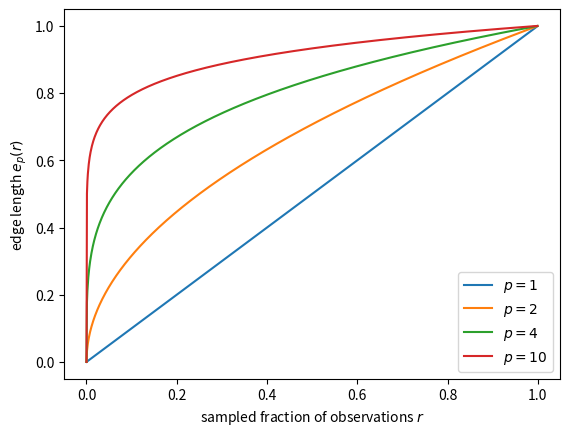

Here is the Python script that generated this plot: (Note: this script raises an exception after producing the figure.)
import matplotlib.pyplot as plt
import numpy as np
%matplotlib inline

rs = np.arange(0,1,0.001)
def e(p, r):
    return r**(1./p)
for p in (1, 2, 4, 10):
    plt.plot(rs, e(p, rs), label=r'$p = {}$'.format(p))
plt.xlabel('sampled fraction of observations $r$')
plt.ylabel('edge length $e_p(r)$')
plt.legend()
plt.savefig('../05-linreg/img/ep.png', dpi=300)

from scipy.stats import t, norm

norm.pdf(2, 0, 1)

t.pdf(1, 100)

zs = np.arange(3,6,.01)
dofs = (30, 50, 100)
for d in dofs:
    plt.plot(zs, t.pdf(zs, d), label="$t_{{{}}}$".format(d))
plt.plot(zs, norm.pdf(zs, 0, 1), label="normal")
plt.legend()
plt.xlabel("Z")
plt.ylabel("P(Z)")
plt.savefig("../05-linreg/img/tails.png", dpi=300)

